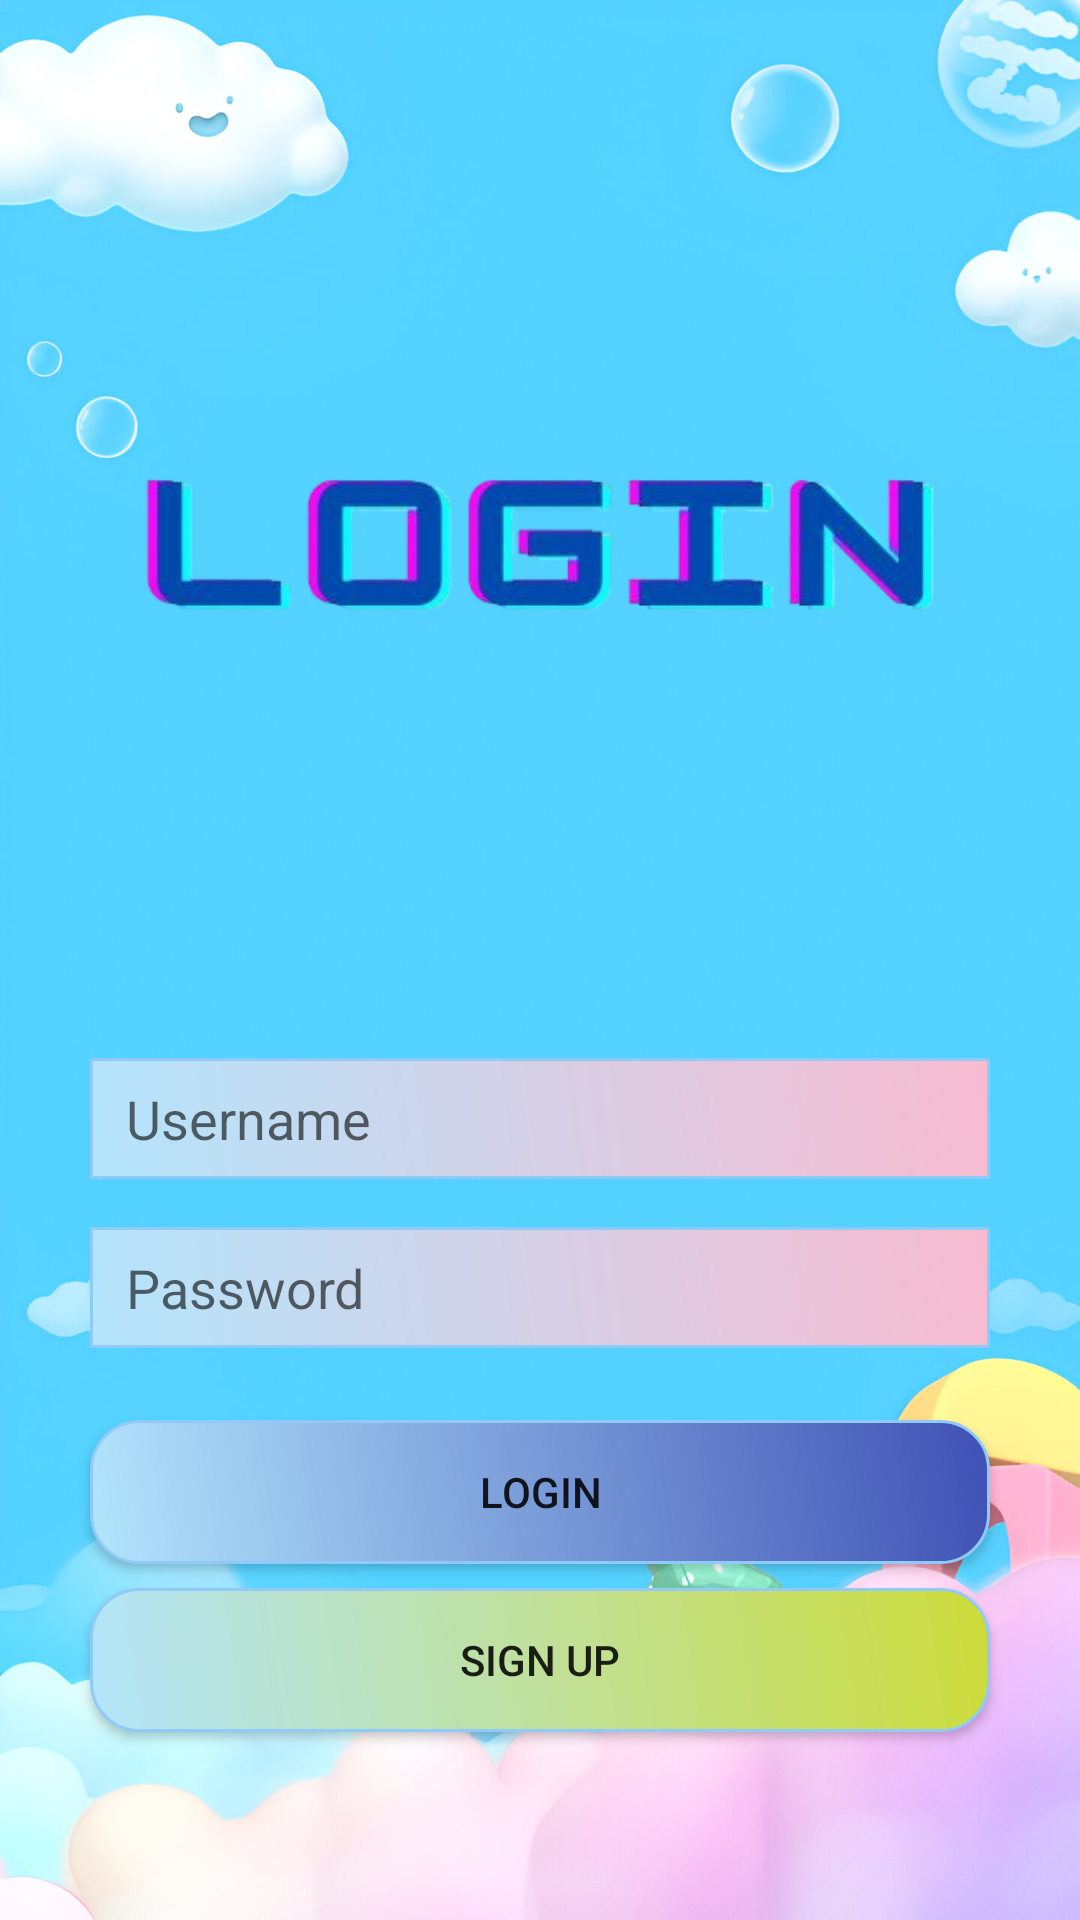

Produce the Android XML layout that renders to this screen, including the resource entries it uses.
<!-- AndroidManifest.xml: application theme Theme.GameByNa -->
<!-- res/layout/activity_login.xml -->
<?xml version="1.0" encoding="utf-8"?>
<LinearLayout xmlns:android="http://schemas.android.com/apk/res/android"
    xmlns:tools="http://schemas.android.com/tools"
    android:layout_width="match_parent"
    android:layout_height="match_parent"
    android:orientation="vertical"
    android:background="@drawable/background"
    android:padding="16dp"
    android:gravity="center">

    <ImageView
        android:layout_width="match_parent"
        android:layout_height="290dp"
        android:src="@drawable/login"/>


    <EditText
        android:id="@+id/usernamelogin"
        android:layout_width="300dp"
        android:layout_height="wrap_content"
        android:layout_marginBottom="16dp"
        android:background="@drawable/edittx"
        android:hint="Username"
        tools:ignore="TouchTargetSizeCheck" />

    <EditText
        android:id="@+id/passwordlogin"
        android:layout_width="300dp"
        android:layout_height="wrap_content"
        android:layout_marginBottom="24dp"
        android:background="@drawable/edittx"
        android:hint="Password"
        android:inputType="textPassword"
        tools:ignore="TouchTargetSizeCheck" />

    <Button
        android:id="@+id/btnlogin"
        android:layout_width="300dp"
        android:layout_height="wrap_content"
        android:background="@drawable/buttonbg"
        android:text="Login"/>

    <Button
        android:id="@+id/btnsignup"
        android:layout_width="300dp"
        android:layout_height="wrap_content"
        android:background="@drawable/buttonbg2"
        android:text="Sign Up"
        android:layout_marginTop="8dp"/>

</LinearLayout>
<!-- resources referenced by this layout -->
<resources>
  <!-- drawable background: jpg bitmap (drawable, 381146 bytes) -->
  <!-- drawable buttonbg (drawable) -->
  <?xml version="1.0" encoding="utf-8"?>
  <shape xmlns:android="http://schemas.android.com/apk/res/android"
      android:shape="rectangle">
  
      
      <gradient
          android:startColor="#B3E5FC"
          android:endColor="#3F51B5"
          android:angle="45" />
  
      
      <stroke
          android:width="1dp"
          android:color="#90CAF9" />
  
      
      <corners android:radius="16dp" />
  
      
      <padding
          android:left="12dp"
          android:top="8dp"
          android:right="12dp"
          android:bottom="8dp" />
  </shape>
  <!-- drawable buttonbg2 (drawable) -->
  <?xml version="1.0" encoding="utf-8"?>
  <shape xmlns:android="http://schemas.android.com/apk/res/android"
      android:shape="rectangle">
  
      
      <gradient
          android:startColor="#B3E5FC"
          android:endColor="#CDDC39"
          android:angle="45" />
  
      
      <stroke
          android:width="1dp"
          android:color="#90CAF9" />
  
      
      <corners android:radius="16dp" />
  
      
      <padding
          android:left="12dp"
          android:top="8dp"
          android:right="12dp"
          android:bottom="8dp" />
  </shape>
  <!-- drawable edittx (drawable) -->
  <?xml version="1.0" encoding="utf-8"?>
  <shape xmlns:android="http://schemas.android.com/apk/res/android"
      android:shape="rectangle">
  
      
      <gradient
          android:startColor="#B3E5FC"
      android:endColor="#F8BBD0"
      android:angle="45" />
  
      
      <stroke
          android:width="1dp"
          android:color="#90CAF9" />
  
      
      <corners android:radius="0dp" />
  
      
      <padding
          android:left="12dp"
          android:top="8dp"
          android:right="12dp"
          android:bottom="8dp" />
  </shape>
  <!-- drawable login: png bitmap (drawable, 56709 bytes) -->
  <style name="Theme.GameByNa" parent="Base.Theme.GameByNa" />
  <style name="Base.Theme.GameByNa" parent="Theme.AppCompat.Light.NoActionBar">
          
          
      </style>
</resources>
